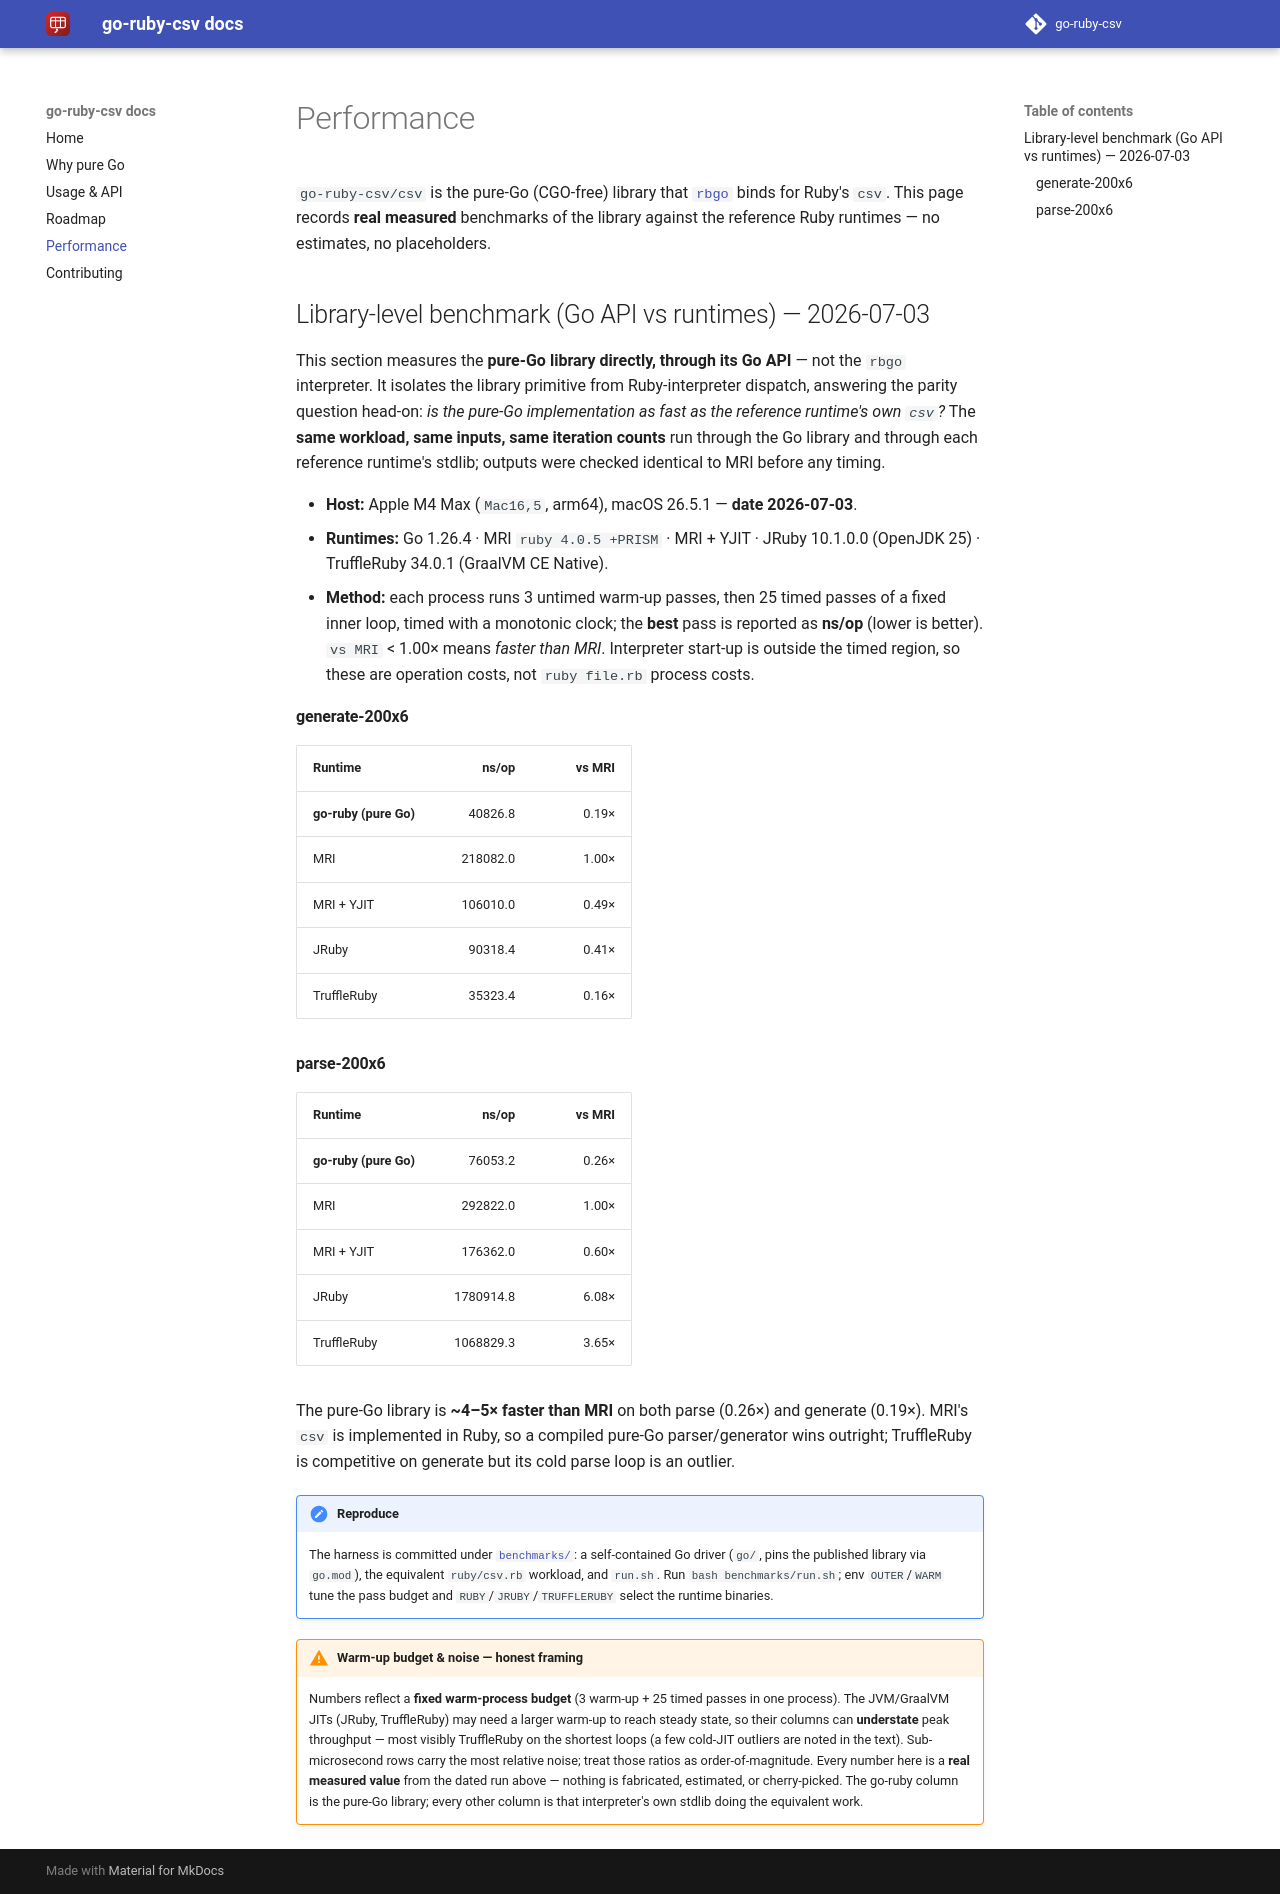

repository: go-ruby-csv/docs · page: 0.1/performance/index.html · generator: mkdocs

# Performance

`go-ruby-csv/csv` is the pure-Go (CGO-free) library that [`rbgo`](https://github.com/go-embedded-ruby/ruby) binds for Ruby's `csv`. This
page records **real measured** benchmarks of the library against the reference
Ruby runtimes — no estimates, no placeholders.

## Library-level benchmark (Go API vs runtimes) — 2026-07-03

This section measures the **pure-Go library directly, through its Go API** — not
the `rbgo` interpreter. It isolates the library primitive
from Ruby-interpreter dispatch, answering the parity question head-on: *is the
pure-Go implementation as fast as the reference runtime's own `csv`?* The
**same workload, same inputs, same iteration counts** run through the Go library
and through each reference runtime's stdlib; outputs were checked identical to
MRI before any timing.

- **Host:** Apple M4 Max (`Mac16,5`, arm64), macOS 26.5.1 — **date 2026-07-03**.
- **Runtimes:** Go 1.26.4 · MRI `ruby 4.0.5 +PRISM` · MRI + YJIT · JRuby 10.1.0.0
  (OpenJDK 25) · TruffleRuby 34.0.1 (GraalVM CE Native).
- **Method:** each process runs 3 untimed warm-up passes, then 25 timed passes of
  a fixed inner loop, timed with a monotonic clock; the **best** pass is reported
  as **ns/op** (lower is better). `vs MRI` < 1.00× means *faster than MRI*.
  Interpreter start-up is outside the timed region, so these are operation costs,
  not `ruby file.rb` process costs.

#### generate-200x6

| Runtime | ns/op | vs MRI |
| --- | ---: | ---: |
| **go-ruby (pure Go)** | 40826.8 | 0.19× |
| MRI | 218082.0 | 1.00× |
| MRI + YJIT | 106010.0 | 0.49× |
| JRuby | 90318.4 | 0.41× |
| TruffleRuby | 35323.4 | 0.16× |

#### parse-200x6

| Runtime | ns/op | vs MRI |
| --- | ---: | ---: |
| **go-ruby (pure Go)** | 76053.2 | 0.26× |
| MRI | 292822.0 | 1.00× |
| MRI + YJIT | 176362.0 | 0.60× |
| JRuby | 1780914.8 | 6.08× |
| TruffleRuby | 1068829.3 | 3.65× |

The pure-Go library is **~4–5× faster than MRI** on both parse (0.26×) and generate (0.19×). MRI's `csv` is implemented in Ruby, so a compiled pure-Go parser/generator wins outright; TruffleRuby is competitive on generate but its cold parse loop is an outlier.

!!! note "Reproduce"
    The harness is committed under
    [`benchmarks/`](https://github.com/go-ruby-csv/docs/tree/main/benchmarks):
    a self-contained Go driver (`go/`, pins the published library via
    `go.mod`), the equivalent `ruby/csv.rb` workload, and `run.sh`. Run
    `bash benchmarks/run.sh`; env `OUTER`/`WARM` tune the pass budget and
    `RUBY`/`JRUBY`/`TRUFFLERUBY` select the runtime binaries.

!!! warning "Warm-up budget & noise — honest framing"
    Numbers reflect a **fixed warm-process budget** (3 warm-up + 25 timed passes
    in one process). The JVM/GraalVM JITs (JRuby, TruffleRuby) may need a larger
    warm-up to reach steady state, so their columns can **understate** peak
    throughput — most visibly TruffleRuby on the shortest loops (a few cold-JIT
    outliers are noted in the text). Sub-microsecond rows carry the most relative
    noise; treat those ratios as order-of-magnitude. Every number here is a
    **real measured value** from the dated run above — nothing is fabricated,
    estimated, or cherry-picked. The go-ruby column is the pure-Go library; every
    other column is that interpreter's own stdlib doing the equivalent work.
